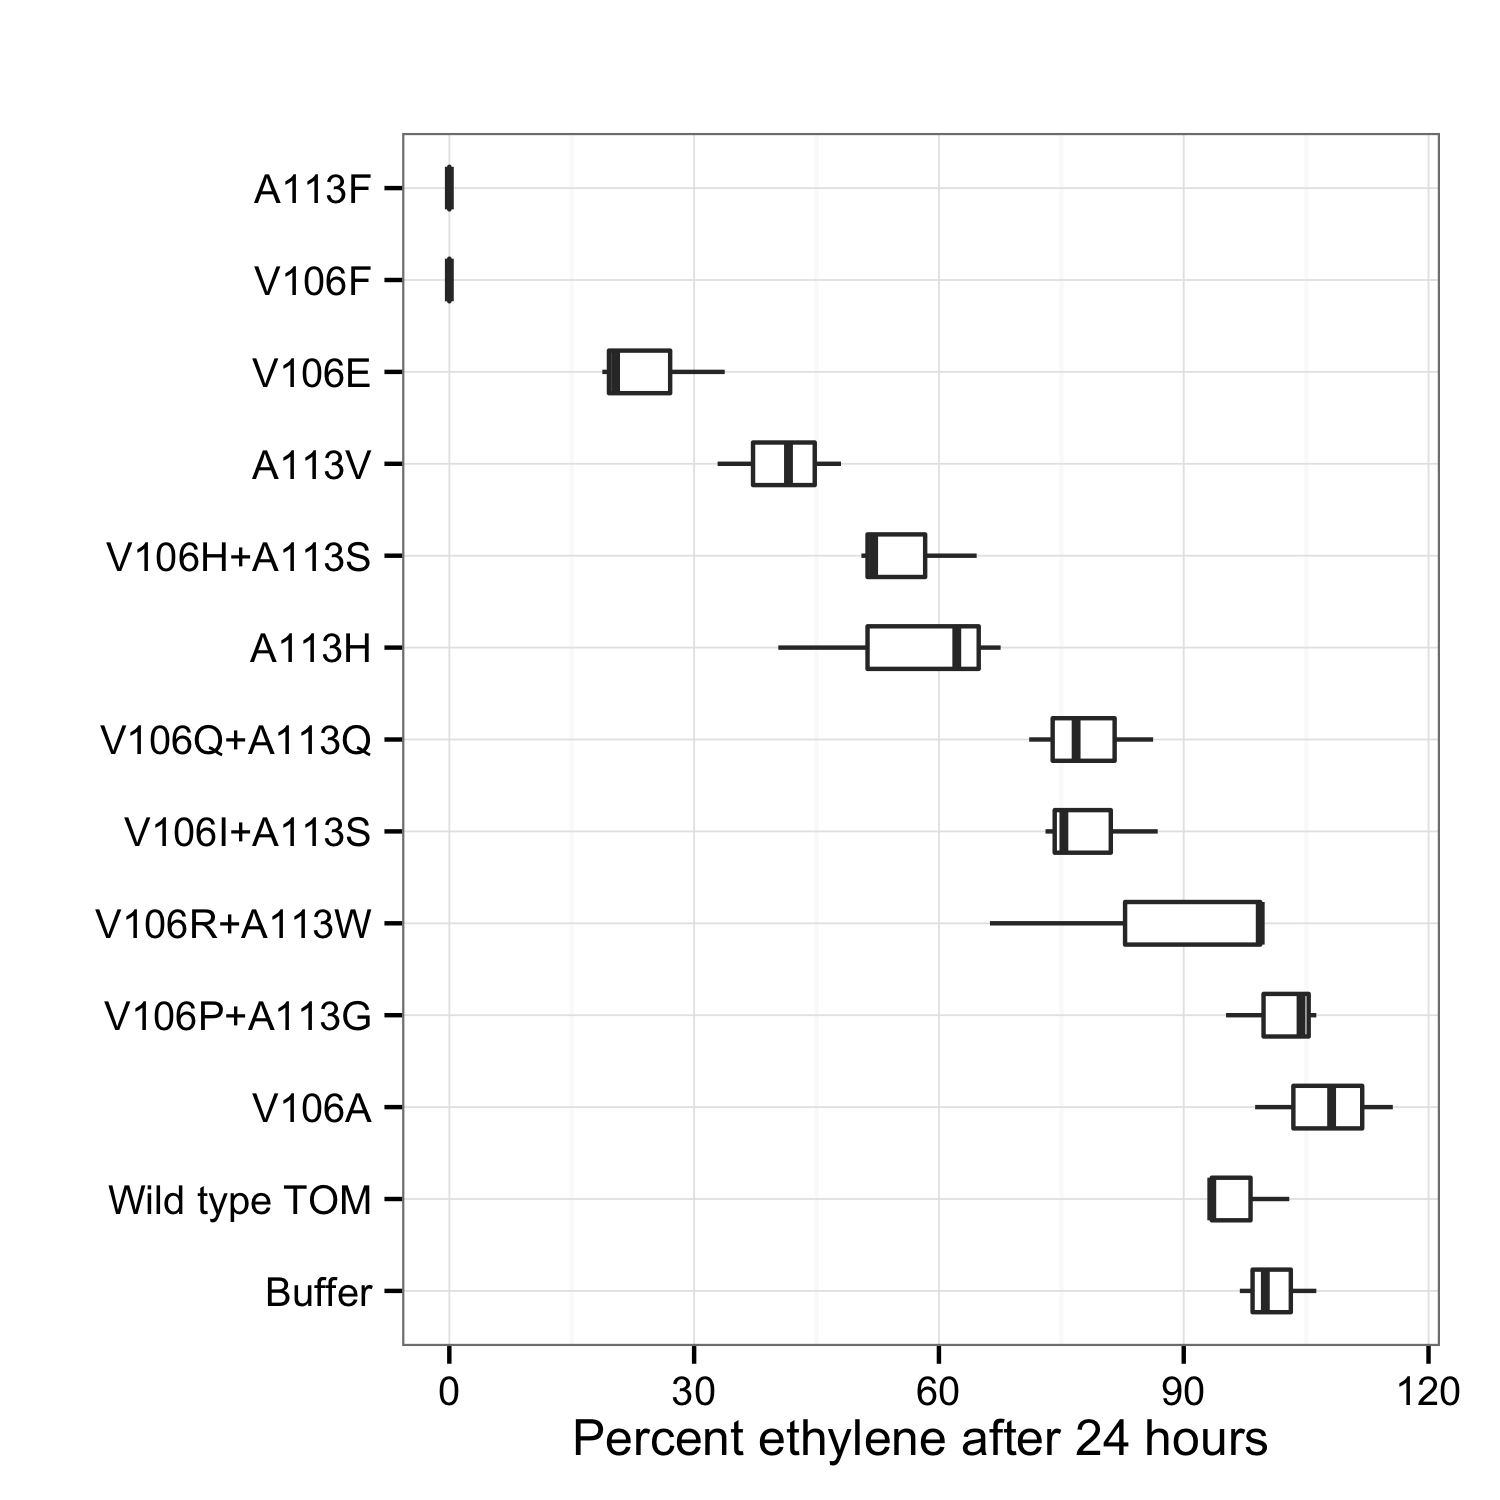

Values plotted in this chart, from the file beside it:
Time, Strain, Eth, Oxi
17:16, Buffer, 1550, 0
17:16, Buffer, 1600, 0
17:18, Buffer, 1700, 0
17:20, Wild type TOM, 1495, 0
17:18, Wild type TOM, 1647, 0
17:20, Wild type TOM, 1495, 0
16:56, A113V, 768, 12
16:58, A113V, 665, 11
17:00, A113V, 526, 14
17:02, V106E, 540, 19
17:05, V106E, 300, 26
17:07, V106E, 326, 17
17:10, V106A, 1730, 1
17:11, V106A, 1850, 1
17:13, V106A, 1580, 1
17:22, V106R+A113W, 1590, 0
17:24, V106R+A113W, 1060, 0
17:26, V106R+A113W, 1590, 0
17:28, V106P+A113G, 1670, 0
17:30, V106P+A113G, 1523, 0
17:32, V106P+A113G, 1700, 0
17:34, V106F, 0, 16
17:36, V106F, 0, 17
17:38, V106F, 0, 16
17:52, V106Q+A113Q, 1229, 0
17:54, V106Q+A113Q, 1380, 0
17:57, V106Q+A113Q, 1137, 0
17:59, A113F, 0, 14
18:00, A113F, 0, 11
18:02, A113F, 0, 12
18:04, V106I+A113S, 1169, 0
18:06, V106I+A113S, 1205, 0
18:09, V106I+A113S, 1389, 0
18:11, V106H+A113S, 832, 2
18:13, V106H+A113S, 808, 2
18:15, V106H+A113S, 1034, 2
18:17, A113H, 1081, 0
18:19, A113H, 995, 0
18:21, A113H, 645, 0
